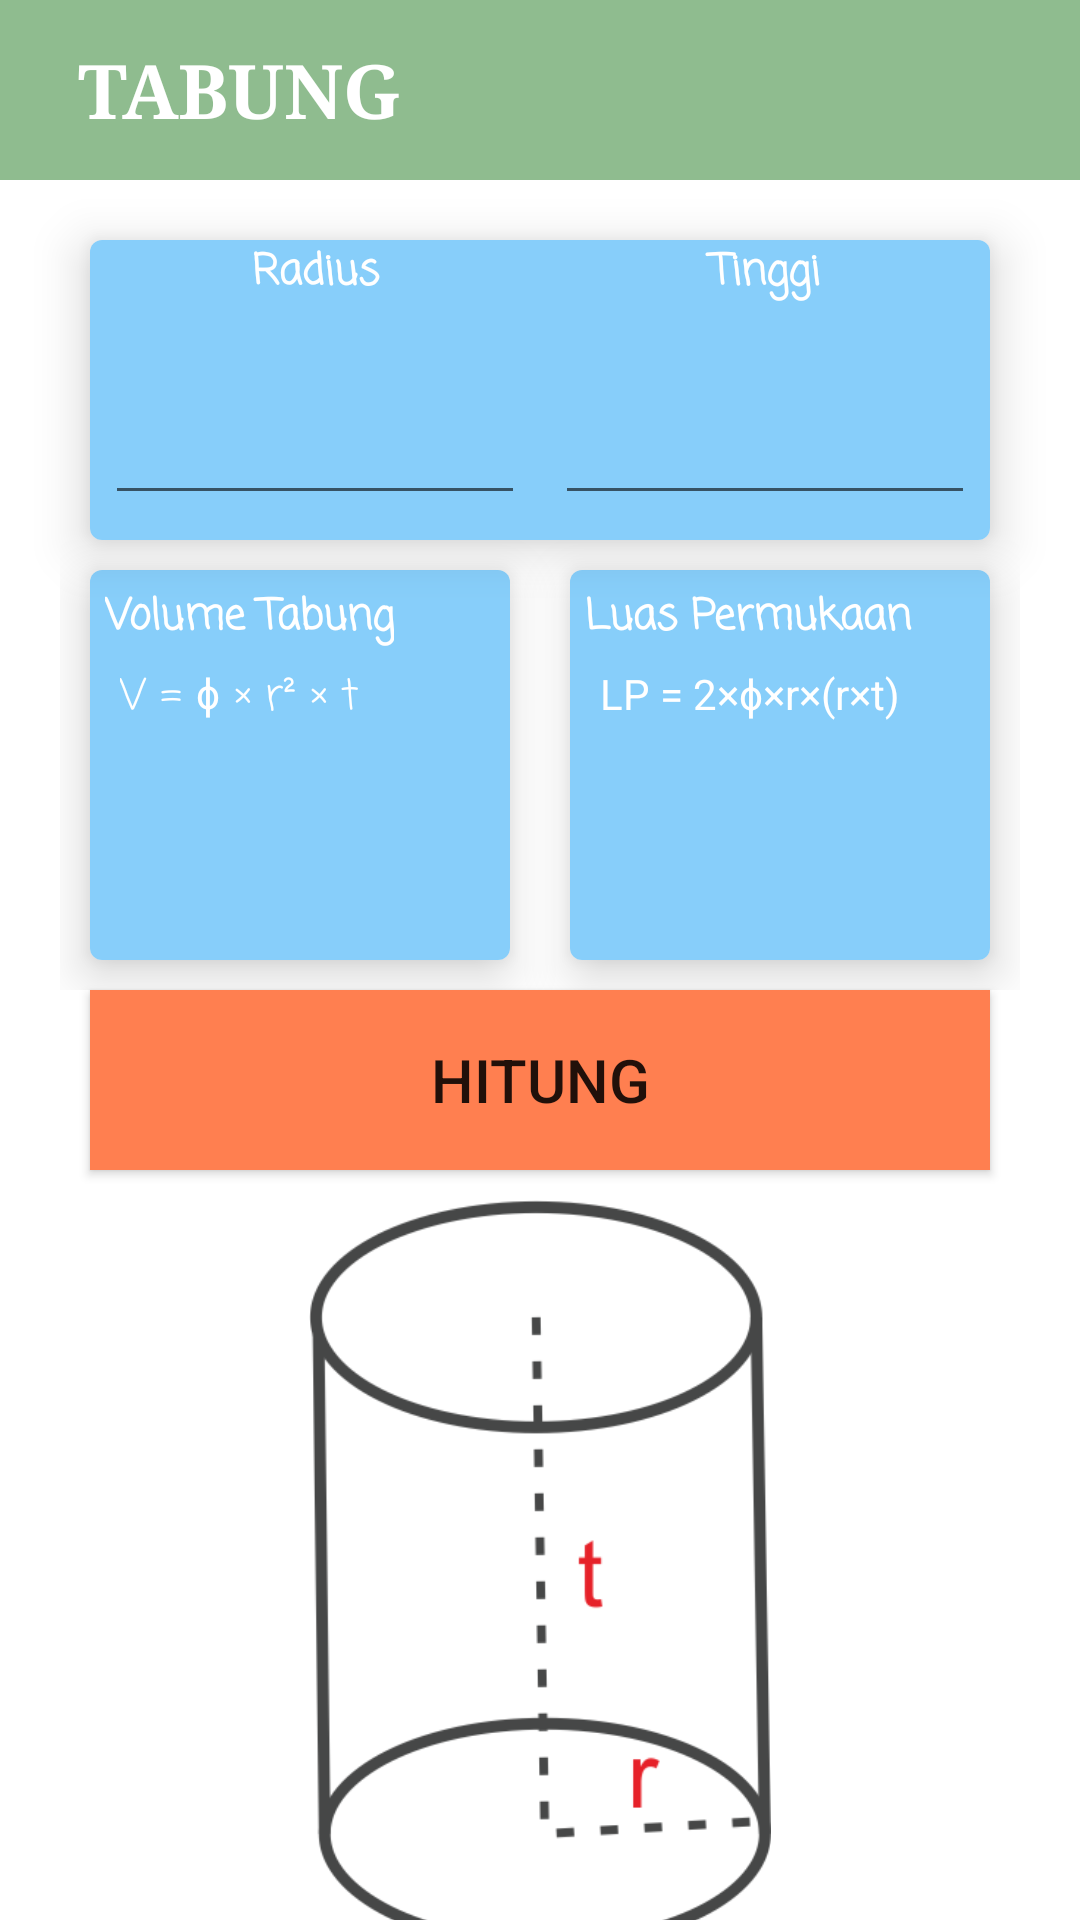

Reconstruct the res/layout file that produces this screen, plus the resources it refers to.
<!-- AndroidManifest.xml: application theme Theme.MyApplication -->
<!-- res/layout/activity_tabung.xml -->
<?xml version="1.0" encoding="utf-8"?>
<LinearLayout xmlns:android="http://schemas.android.com/apk/res/android"
    xmlns:tools="http://schemas.android.com/tools"
    xmlns:card_view="http://schemas.android.com/apk/res-auto"
    android:layout_width="match_parent"
    android:layout_height="match_parent"
    android:orientation="vertical"
    tools:context=".BangunDatar.LingkaranActivity">

    <androidx.appcompat.widget.Toolbar
        android:layout_width="match_parent"
        android:layout_height="60dp"
        android:background="@color/red_light">

        <ImageButton
            android:layout_width="wrap_content"
            android:layout_height="wrap_content"
            android:src="@drawable/ic_baseline_arrow_back_ios_24"
            android:background="@color/red_light"
            android:id="@+id/btn_back_tabung"
            android:layout_marginRight="10dp"
            android:foreground="?android:attr/selectableItemBackground"/>

        <TextView
            android:layout_width="wrap_content"
            android:layout_height="wrap_content"
            android:text="TABUNG"
            android:textSize="25sp"
            android:textStyle="bold"
            android:textColor="@android:color/white"
            android:fontFamily="serif"/>
    </androidx.appcompat.widget.Toolbar>

    <com.google.android.material.card.MaterialCardView
        android:layout_width="300dp"
        android:layout_height="100dp"
        android:layout_gravity="center"
        card_view:cardElevation="10dp"
        android:layout_marginTop="20dp">

        <LinearLayout
            android:layout_width="match_parent"
            android:layout_height="match_parent"
            android:orientation="horizontal"
            android:background="@color/dark_grey">

            <LinearLayout
                android:layout_width="150dp"
                android:layout_height="match_parent"
                android:orientation="vertical">

                <TextView
                    android:layout_width="match_parent"
                    android:layout_height="wrap_content"
                    android:text="Radius"
                    android:textColor="@android:color/white"
                    android:textStyle="bold"
                    android:textAlignment="center"
                    android:fontFamily="casual"/>

                <EditText
                    android:id="@+id/edt_input_radius_tabung"
                    android:layout_width="140dp"
                    android:layout_height="70dp"
                    android:layout_gravity="center"
                    android:fontFamily="casual"
                    android:inputType="numberDecimal"
                    android:textAlignment="center"
                    android:textColor="@android:color/white"
                    android:textSize="38sp"/>
            </LinearLayout>

            <LinearLayout
                android:layout_width="150dp"
                android:layout_height="match_parent"
                android:orientation="vertical">

                <TextView
                    android:layout_width="match_parent"
                    android:layout_height="wrap_content"
                    android:text="Tinggi"
                    android:textColor="@android:color/white"
                    android:textStyle="bold"
                    android:textAlignment="center"
                    android:fontFamily="casual"/>

                <EditText
                    android:id="@+id/edt_input_tinggi_tabung"
                    android:layout_width="140dp"
                    android:layout_height="70dp"
                    android:layout_gravity="center"
                    android:fontFamily="casual"
                    android:inputType="numberDecimal"
                    android:textAlignment="center"
                    android:textColor="@android:color/white"
                    android:textSize="38sp"/>
            </LinearLayout>
        </LinearLayout>
    </com.google.android.material.card.MaterialCardView>

    <LinearLayout
        android:layout_width="wrap_content"
        android:layout_height="wrap_content"
        android:orientation="horizontal"
        android:layout_gravity="center">

        <com.google.android.material.card.MaterialCardView
            android:layout_width="140dp"
            android:layout_height="130dp"
            card_view:cardElevation="10dp"
            android:layout_margin="10dp">

            <LinearLayout
                android:layout_width="match_parent"
                android:layout_height="match_parent"
                android:orientation="vertical"
                android:background="@color/dark_grey">

                <TextView
                    android:layout_width="wrap_content"
                    android:layout_height="wrap_content"
                    android:text="Volume Tabung"
                    android:fontFamily="casual"
                    android:textStyle="bold"
                    android:layout_margin="5dp"
                    android:textColor="@android:color/white"/>

                <TextView
                    android:layout_width="wrap_content"
                    android:layout_height="wrap_content"
                    android:text="V = ɸ × r² × t"
                    android:fontFamily="casual"
                    android:textColor="@android:color/white"
                    android:layout_marginStart="10dp"/>

                <TextView
                    android:layout_width="wrap_content"
                    android:layout_height="wrap_content"
                    android:layout_marginStart="10dp"
                    android:textColor="@android:color/white"
                    android:id="@+id/tvw_input_rumus_volume_tabung"/>

                <TextView
                    android:layout_width="wrap_content"
                    android:layout_height="wrap_content"
                    android:layout_marginStart="10dp"
                    android:textColor="@color/red_pink"
                    android:id="@+id/tvw_hasil_volume_tabung"/>
            </LinearLayout>
        </com.google.android.material.card.MaterialCardView>

        <com.google.android.material.card.MaterialCardView
            android:layout_width="140dp"
            android:layout_height="130dp"
            android:layout_margin="10dp"
            card_view:cardElevation="10dp">

            <LinearLayout
                android:layout_width="match_parent"
                android:layout_height="match_parent"
                android:orientation="vertical"
                android:background="@color/dark_grey">

                <TextView
                    android:layout_width="wrap_content"
                    android:layout_height="wrap_content"
                    android:text="Luas Permukaan"
                    android:fontFamily="casual"
                    android:layout_margin="5dp"
                    android:textColor="@android:color/white"
                    android:textStyle="bold"/>

                <TextView
                    android:layout_width="wrap_content"
                    android:layout_height="wrap_content"
                    android:text="LP = 2×ɸ×r×(r×t)"
                    android:textColor="@android:color/white"
                    android:layout_marginStart="10dp"/>

                <TextView
                    android:layout_width="wrap_content"
                    android:layout_height="wrap_content"
                    android:layout_marginStart="10dp"
                    android:textColor="@android:color/white"
                    android:id="@+id/tvw_input_rumus_lp_tabung"/>

                <TextView
                    android:id="@+id/tvw_hasil_lp_tabung"
                    android:layout_width="wrap_content"
                    android:layout_height="wrap_content"
                    android:layout_marginStart="10dp"
                    android:textColor="@color/red_pink" />
            </LinearLayout>
        </com.google.android.material.card.MaterialCardView>
    </LinearLayout>

    <Button
        android:layout_width="300dp"
        android:layout_height="60dp"
        android:layout_gravity="center"
        android:background="@color/button"
        android:text="hitung"
        android:id="@+id/btn_hitung_tabung"
        android:textSize="20sp"/>

    <ImageView
        android:layout_width="250dp"
        android:layout_height="250dp"
        android:layout_gravity="center"
        android:layout_marginTop="10dp"
        android:src="@drawable/bruang_tabung"/>
</LinearLayout>
<!-- resources referenced by this layout -->
<resources>
  <color name="button">#FF7F50</color>
  <color name="dark_grey">#87CEFA</color>
  <color name="red_light">#8FBC8F</color>
  <color name="red_pink">#9370DB</color>
  <!-- drawable bruang_tabung: png bitmap (drawable, 29852 bytes) -->
  <style name="Theme.MyApplication" parent="Theme.MaterialComponents.DayNight.NoActionBar">
          <item name="android:statusBarColor">@color/red_light</item>
          
      </style>
</resources>
